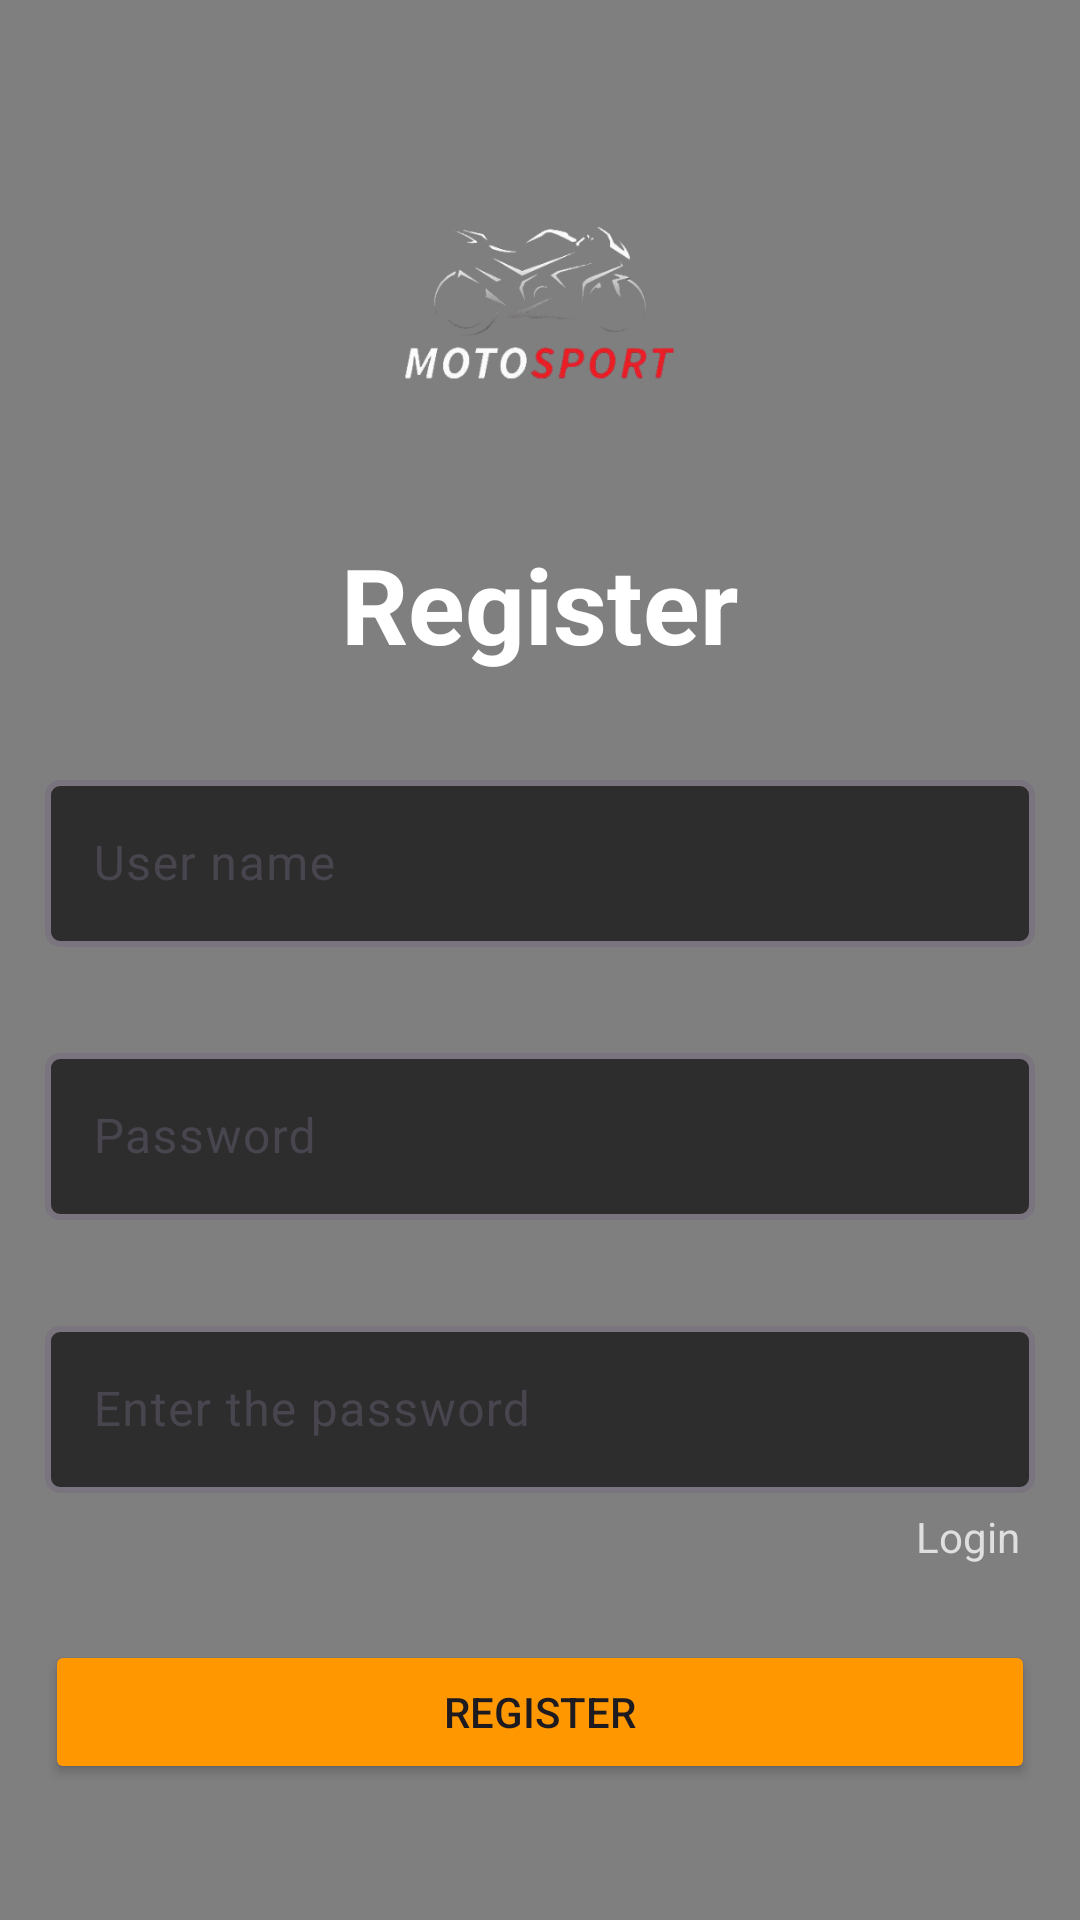

Here is an Android app screen rendered from its layout file. Give the layout XML and the strings, colors and styles it references.
<!-- AndroidManifest.xml: application theme Theme.Assignment_AND103_PH39920 -->
<!-- res/layout/register.xml -->
<?xml version="1.0" encoding="utf-8"?>
<RelativeLayout xmlns:android="http://schemas.android.com/apk/res/android"
    android:id="@+id/login"
    android:layout_width="match_parent"
    android:layout_height="match_parent"
    android:background="#06050B">

    
    
    
    
    <VideoView
        android:id="@+id/videoViewRegister"
        android:layout_width="match_parent"
        android:layout_height="match_parent" />

    
    <LinearLayout
        android:layout_width="match_parent"
        android:layout_height="wrap_content"
        android:orientation="vertical">

        <ImageView
            android:layout_width="192dp"
            android:layout_height="148dp"
            android:layout_gravity="center"
            android:layout_marginTop="30dp"
            android:src="@drawable/logo" />

        <TextView
            android:layout_width="wrap_content"
            android:layout_height="wrap_content"
            android:layout_gravity="center"
            android:text="Register"
            android:textColor="@color/white"
            android:textSize="35dp"
            android:textStyle="bold" />

        <com.google.android.material.textfield.TextInputLayout
            android:layout_width="match_parent"
            android:layout_height="wrap_content"
            android:layout_marginLeft="15dp"
            android:layout_marginTop="30dp"
            android:layout_marginRight="15dp"
            android:layout_marginBottom="30dp">

            <com.google.android.material.textfield.TextInputEditText
                android:id="@+id/edtUsername_Signup"
                android:layout_width="match_parent"
                android:layout_height="wrap_content"
                android:background="@drawable/edittext_bg"
                android:hint="User name"
                android:textColor="@color/white" />
        </com.google.android.material.textfield.TextInputLayout>


        <com.google.android.material.textfield.TextInputLayout
            android:layout_width="match_parent"
            android:layout_height="wrap_content"
            android:layout_marginLeft="15dp"
            android:layout_marginRight="15dp"
            android:layout_marginBottom="30dp">

            <com.google.android.material.textfield.TextInputEditText
                android:id="@+id/edtPassword_Signup"
                android:layout_width="match_parent"
                android:layout_height="wrap_content"
                android:background="@drawable/edittext_bg"
                android:hint="Password"
                android:inputType="textPassword"
                android:textColor="@color/white" />
        </com.google.android.material.textfield.TextInputLayout>

        <com.google.android.material.textfield.TextInputLayout
            android:layout_width="match_parent"
            android:layout_height="wrap_content"
            android:layout_marginLeft="15dp"
            android:layout_marginRight="15dp"
            android:layout_marginBottom="5dp">

            <com.google.android.material.textfield.TextInputEditText
                android:id="@+id/edtPassword_Signup_nhaplai"
                android:layout_width="match_parent"
                android:layout_height="wrap_content"
                android:background="@drawable/edittext_bg"
                android:hint="Enter the password"
                android:inputType="textPassword"
                android:textColor="@color/white" />
        </com.google.android.material.textfield.TextInputLayout>

        <TextView
            android:id="@+id/btn_Login_Register"
            android:layout_width="wrap_content"
            android:layout_height="wrap_content"
            android:layout_gravity="end"
            android:layout_marginRight="20dp"
            android:layout_marginBottom="10dp"
            android:text="Login"
            android:textColor="#DFDFDF" />

        <Button
            android:id="@+id/btn_Signup"
            android:layout_width="match_parent"
            android:layout_height="wrap_content"
            android:layout_margin="15dp"
            android:backgroundTint="#FF9800"
            android:text="REGISTER" />
    </LinearLayout>
</RelativeLayout>
<!-- resources referenced by this layout -->
<resources>
  <!-- drawable edittext_bg (drawable) -->
  <?xml version="1.0" encoding="utf-8"?>
  <shape xmlns:android="http://schemas.android.com/apk/res/android">
      <corners android:radius="4dp"/>
      <solid android:color="#A4000000"/>
      <stroke android:color="#79747E" android:width="2dp"/>
  </shape>
  <!-- drawable logo: png bitmap (drawable, 51748 bytes) -->
  <style name="Theme.Assignment_AND103_PH39920" parent="Base.Theme.Assignment_AND103_PH39920" />
  <style name="Base.Theme.Assignment_AND103_PH39920" parent="Theme.Material3.DayNight.NoActionBar">
          
          
      </style>
  <!-- not gathered from this repository: default colours our renderer supplied (Android Studio template values) -->
  <color name="white">#FFFFFFFF</color>
</resources>
